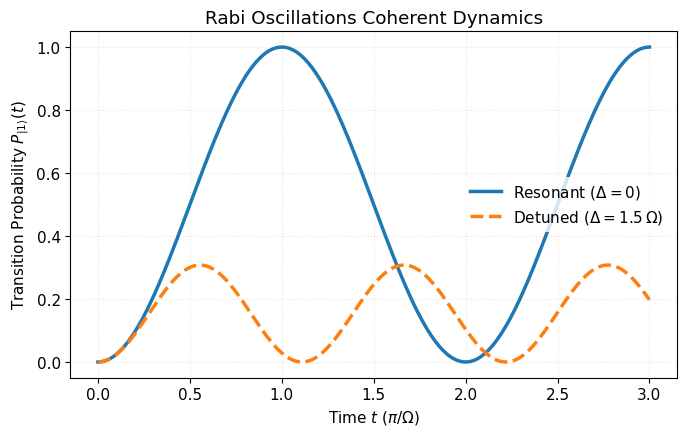
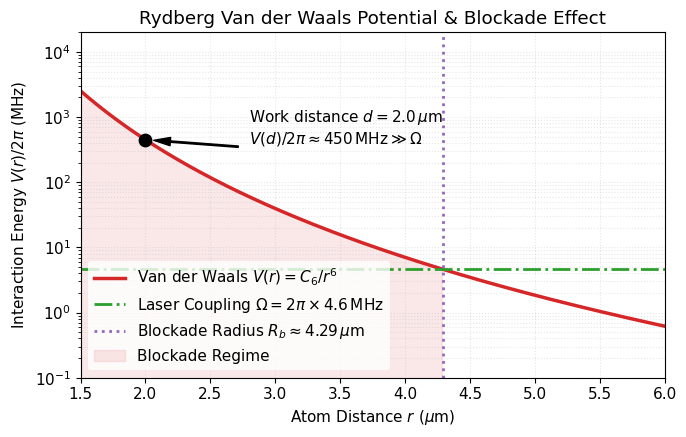
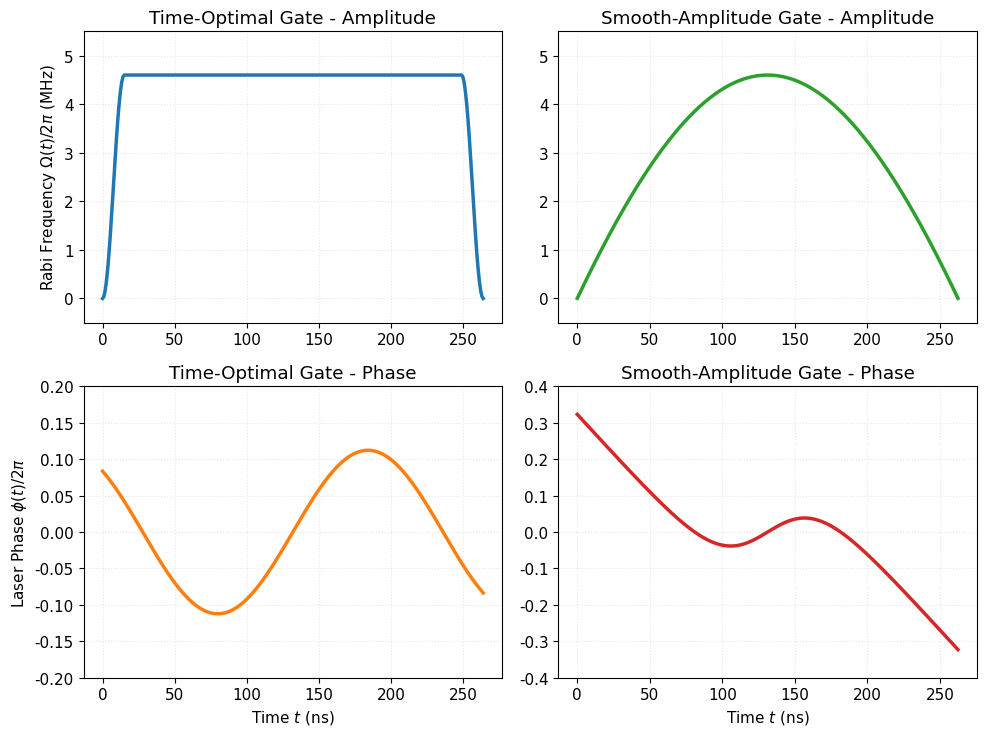
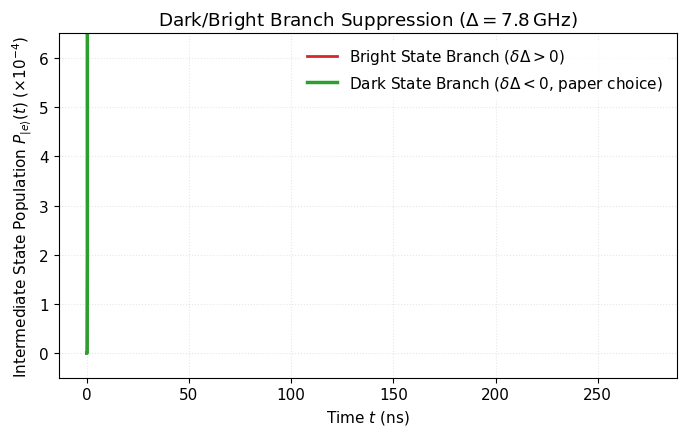

Write Python code to recreate these figures, in order.
import argparse
import os
import pathlib
import sys
import tempfile

import numpy as np
import matplotlib.pyplot as plt

# Set plotting style using standard fonts to avoid CJK glyph warnings
plt.rcParams['font.sans-serif'] = ['DejaVu Sans', 'Arial', 'Helvetica']
plt.rcParams['axes.unicode_minus'] = False
plt.rcParams['font.size'] = 11

# Default output directory (used when run without flags)
OUTPUT_DIR = pathlib.Path(r"C:\Personal Profile\Profile\ScienceResearch\Quantum Computing\Handout by AI")
ASSETS = [
    "rabi_oscillations.png",
    "rydberg_blockade.png",
    "gate_waveforms.png",
    "dark_state_physics.png",
]

# ==========================================
# 1. Plot Rabi Oscillations
# ==========================================
def plot_rabi_oscillations(output_dir=OUTPUT_DIR):
    t = np.linspace(0, 3.0, 300)  # Time in units of pi/Omega

    # Resonance (Delta = 0)
    P_res = np.sin(np.pi * t / 2) ** 2

    # Detuned (Delta = 1.5 * Omega)
    tilde_omega = np.sqrt(1.0 + 1.5**2)
    P_detuned = (1.0 / tilde_omega**2) * np.sin(tilde_omega * np.pi * t / 2) ** 2

    plt.figure(figsize=(7, 4.5))
    plt.plot(t, P_res, '-', color='#1f77b4', lw=2.5, label=r'Resonant ($\Delta = 0$)')
    plt.plot(t, P_detuned, '--', color='#ff7f0e', lw=2.5, label=r'Detuned ($\Delta = 1.5\,\Omega$)')

    plt.xlabel(r'Time $t$ ($\pi/\Omega$)')
    plt.ylabel(r'Transition Probability $P_{|1\rangle}(t)$')
    plt.title('Rabi Oscillations Coherent Dynamics')
    plt.ylim(-0.05, 1.05)
    plt.grid(True, alpha=0.3, ls=':')
    plt.legend(frameon=True, facecolor='white', edgecolor='none')
    plt.tight_layout()

    path = os.path.join(str(output_dir), "rabi_oscillations.png")
    plt.savefig(path, dpi=200)
    plt.close()
    print(f"Generated: {path}")

# ==========================================
# 2. Plot Rydberg Blockade and Blockade Radius
# ==========================================
def plot_rydberg_blockade(output_dir=OUTPUT_DIR):
    r = np.linspace(1.5, 6.0, 500)  # Distance in um
    C6 = 28800.0  # MHz * um^6
    V = C6 / (r ** 6)

    Omega = 4.6  # MHz (Rabi frequency)

    plt.figure(figsize=(7, 4.5))
    plt.plot(r, V, '-', color='#d62728', lw=2.5, label=r'Van der Waals $V(r) = C_6/r^6$')
    plt.axhline(y=Omega, color='#2ca02c', ls='-.', lw=2, label=r'Laser Coupling $\Omega = 2\pi \times 4.6\,\mathrm{MHz}$')

    # Blockade radius Rb
    Rb = (C6 / Omega) ** (1/6)
    plt.axvline(x=Rb, color='#9467bd', ls=':', lw=2, label=f'Blockade Radius $R_b \\approx {Rb:.2f}\\,\\mu\\mathrm{{m}}$')

    # Fill blockade regime
    plt.fill_between(r[r <= Rb], 0, V[r <= Rb], color='#d62728', alpha=0.1, label='Blockade Regime')

    # Annotate work point (2.0 um, V = 450 MHz)
    plt.scatter([2.0], [450.0], color='black', s=80, zorder=5)
    plt.annotate(r'Work distance $d = 2.0\,\mu\mathrm{m}$' '\n' r'$V(d)/2\pi \approx 450\,\mathrm{MHz} \gg \Omega$',
                 xy=(2.0, 450.0), xytext=(2.8, 400.0),
                 arrowprops=dict(facecolor='black', shrink=0.08, width=1, headwidth=6))

    plt.yscale('log')
    plt.ylim(1e-1, 2e4)
    plt.xlim(1.5, 6.0)
    plt.xlabel(r'Atom Distance $r$ ($\mu\mathrm{m}$)')
    plt.ylabel(r'Interaction Energy $V(r)/2\pi$ ($\mathrm{MHz}$)')
    plt.title('Rydberg Van der Waals Potential & Blockade Effect')
    plt.grid(True, which="both", alpha=0.3, ls=':')
    plt.legend(frameon=True, facecolor='white', edgecolor='none')
    plt.tight_layout()

    path = os.path.join(str(output_dir), "rydberg_blockade.png")
    plt.savefig(path, dpi=200)
    plt.close()
    print(f"Generated: {path}")

# ==========================================
# 3. Plot Gate Waveform Profiles
# ==========================================
def plot_gate_waveforms(output_dir=OUTPUT_DIR):
    fig, axes = plt.subplots(2, 2, figsize=(10, 7.5))

    # ------------------
    # Time-Optimal Gate
    # ------------------
    Omega = 2 * np.pi * 4.6  # rad/us => 4.6 MHz
    T_to = 1.215 * 1000 / 4.6  # ns
    t_to = np.linspace(0, T_to, 300)

    A = 2 * np.pi * 0.1122
    omega_to = 1.0431 * (Omega / 1000)  # rad/ns
    phi_0 = -0.7318
    phi_to = A * np.cos(omega_to * t_to - phi_0)

    omega_amp_to = np.ones_like(t_to) * 4.6
    for i in range(len(t_to)):
        if t_to[i] < 15:
            omega_amp_to[i] *= np.sin(np.pi * t_to[i] / 30)**2
        elif t_to[i] > T_to - 15:
            omega_amp_to[i] *= np.sin(np.pi * (T_to - t_to[i]) / 30)**2

    axes[0, 0].plot(t_to, omega_amp_to, color='#1f77b4', lw=2.5)
    axes[0, 0].set_ylabel(r'Rabi Frequency $\Omega(t)/2\pi$ (MHz)')
    axes[0, 0].set_title('Time-Optimal Gate - Amplitude')
    axes[0, 0].grid(True, alpha=0.3, ls=':')
    axes[0, 0].set_ylim(-0.5, 5.5)

    axes[1, 0].plot(t_to, phi_to / (2*np.pi), color='#ff7f0e', lw=2.5)
    axes[1, 0].set_xlabel('Time $t$ (ns)')
    axes[1, 0].set_ylabel(r'Laser Phase $\phi(t)/2\pi$')
    axes[1, 0].set_title('Time-Optimal Gate - Phase')
    axes[1, 0].grid(True, alpha=0.3, ls=':')
    axes[1, 0].set_ylim(-0.2, 0.2)

    # --------------------
    # Smooth-Amplitude Gate
    # --------------------
    T_sa = 1.207 * 1000 / 4.6  # ns
    t_sa = np.linspace(0, T_sa, 300)
    tau = t_sa - T_sa / 2  # ns

    Omega_0 = 32.7403
    Omega_1 = -31.1404
    omega_0 = 0.2668 * (Omega / 1000)  # rad/ns
    alpha = -0.1131
    delta_0 = -0.9491 * (Omega / 1000)  # rad/ns
    B = 2 * np.pi * 0.2503
    lambd = 0.9372 * (Omega / 1000)  # rad/ns

    amp_ratio = Omega_0 + Omega_1 * (1.0 / np.cosh(omega_0 * tau))**alpha
    amp_sa = amp_ratio * (4.6 / np.max(amp_ratio))
    phi_sa = delta_0 * tau + B * np.tanh(lambd * tau)

    axes[0, 1].plot(t_sa, amp_sa, color='#2ca02c', lw=2.5)
    axes[0, 1].set_title('Smooth-Amplitude Gate - Amplitude')
    axes[0, 1].grid(True, alpha=0.3, ls=':')
    axes[0, 1].set_ylim(-0.5, 5.5)

    axes[1, 1].plot(t_sa, phi_sa / (2*np.pi), color='#d62728', lw=2.5)
    axes[1, 1].set_xlabel('Time $t$ (ns)')
    axes[1, 1].set_title('Smooth-Amplitude Gate - Phase')
    axes[1, 1].grid(True, alpha=0.3, ls=':')
    axes[1, 1].set_ylim(-0.4, 0.4)

    plt.tight_layout()
    path = os.path.join(str(output_dir), "gate_waveforms.png")
    plt.savefig(path, dpi=200)
    plt.close()
    print(f"Generated: {path}")

# ==========================================
# 4. Simulate Dark-State Physics & Population
# ==========================================
def simulate_dark_state_physics(output_dir=OUTPUT_DIR):
    Delta = 7.8 * 1000  # 7.8 GHz = 7800 MHz
    Om_r = 303.0        # 1013nm Rabi = 303 MHz
    Om_b = 237.0        # 420nm Rabi = 237 MHz

    T = 275.0
    dt = 0.1
    steps = int(T / dt)
    t = np.linspace(0, T, steps)

    A = 2 * np.pi * 0.1122
    omega = 1.0431 * (2 * np.pi * 4.6 / 1000)  # rad/ns
    phi_0 = -0.7318
    delta_profile = A * (omega * 1000 / (2*np.pi)) * np.sin(omega * t - phi_0)

    coeff = 2 * np.pi / 1000.0

    def solve_se(sign):
        psi = np.array([1.0 + 0.0j, 0.0 + 0.0j, 0.0 + 0.0j])
        P_intermediate = []

        for idx in range(len(t)):
            curr_t = t[idx]
            curr_delta = sign * delta_profile[idx]

            scale = 1.0
            if curr_t < 15.0:
                scale = np.sin(np.pi * curr_t / 30.0)**2
            elif curr_t > T - 15.0:
                scale = np.sin(np.pi * (T - curr_t) / 30.0)**2

            H = np.zeros((3, 3), dtype=complex)
            H[0, 1] = (Om_b * scale) / 2.0
            H[1, 0] = (Om_b * scale) / 2.0
            H[1, 2] = Om_r / 2.0
            H[2, 1] = Om_r / 2.0
            H[1, 1] = -Delta
            H[2, 2] = -curr_delta

            H_ns = H * coeff

            k1 = -1j * np.dot(H_ns, psi)
            k2 = -1j * np.dot(H_ns, psi + k1 * dt / 2)
            k3 = -1j * np.dot(H_ns, psi + k2 * dt / 2)
            k4 = -1j * np.dot(H_ns, psi + k3 * dt)

            psi = psi + (k1 + 2*k2 + 2*k3 + k4) * dt / 6.0
            psi = psi / np.linalg.norm(psi)

            P_intermediate.append(np.abs(psi[1])**2)

        return P_intermediate

    P_bad = solve_se(1)   # delta * Delta > 0
    P_good = solve_se(-1)  # delta * Delta < 0

    plt.figure(figsize=(7, 4.5))
    plt.plot(t, np.array(P_bad) * 1e4, '-', color='#d62728', lw=2, label=r'Bright State Branch ($\delta\Delta > 0$)')
    plt.plot(t, np.array(P_good) * 1e4, '-', color='#2ca02c', lw=2.5, label=r'Dark State Branch ($\delta\Delta < 0$, paper choice)')

    plt.xlabel('Time $t$ (ns)')
    plt.ylabel(r'Intermediate State Population $P_{|e\rangle}(t)$ ($\times 10^{-4}$)')
    plt.title(r'Dark/Bright Branch Suppression ($\Delta = 7.8\,\mathrm{GHz}$)')
    plt.ylim(-0.5, 6.5)
    plt.grid(True, alpha=0.3, ls=':')
    plt.legend(frameon=True, facecolor='white', edgecolor='none')
    plt.tight_layout()

    path = os.path.join(str(output_dir), "dark_state_physics.png")
    plt.savefig(path, dpi=200)
    plt.close()
    print(f"Generated: {path}")


def run_all(output_dir=OUTPUT_DIR):
    """Regenerate every asset this script owns into output_dir."""
    output_dir = pathlib.Path(output_dir)
    output_dir.mkdir(parents=True, exist_ok=True)
    plot_rabi_oscillations(output_dir)
    plot_rydberg_blockade(output_dir)
    plot_gate_waveforms(output_dir)
    simulate_dark_state_physics(output_dir)


def _verify():
    """Regenerate into a temp dir and byte-compare with committed PNGs."""
    failed = []
    with tempfile.TemporaryDirectory() as td:
        run_all(pathlib.Path(td))
        for name in ASSETS:
            committed = OUTPUT_DIR / name
            generated = pathlib.Path(td) / name
            if not committed.is_file():
                print(f"MISSING committed asset: {committed}")
                failed.append(name)
                continue
            if not generated.is_file():
                print(f"NOT PRODUCED by script: {name}")
                failed.append(name)
                continue
            if committed.read_bytes() == generated.read_bytes():
                print(f"OK: {name}")
            else:
                print(f"STALE: {name} differs from current script output")
                failed.append(name)
    if failed:
        print(f"\n{len(failed)} asset(s) out of date: {', '.join(failed)}")
        sys.exit(1)
    print("\nAll assets are current.")


# ==========================================
# CLI
# ==========================================
def main():
    parser = argparse.ArgumentParser(
        description="Generate Handout by AI plot assets.",
        epilog=(
            "Examples:\n"
            "  python generate_assets.py            # regenerate the 4 PNGs in place\n"
            "  python generate_assets.py --dry-run  # print what would be written, write nothing\n"
            "  python generate_assets.py --check    # byte-compare committed PNGs vs current output"
        ),
        formatter_class=argparse.RawDescriptionHelpFormatter,
    )
    parser.add_argument(
        "--check", action="store_true",
        help="Regenerate into a temp dir and compare with committed PNGs; exit 1 on mismatch.",
    )
    parser.add_argument(
        "--dry-run", action="store_true",
        help="Print the PNG paths that would be generated without writing anything.",
    )
    args = parser.parse_args()

    if args.dry_run:
        for name in ASSETS:
            print(f"Would generate: {OUTPUT_DIR / name}")
        return

    if args.check:
        _verify()
        return

    run_all(OUTPUT_DIR)


if __name__ == "__main__":
    main()
